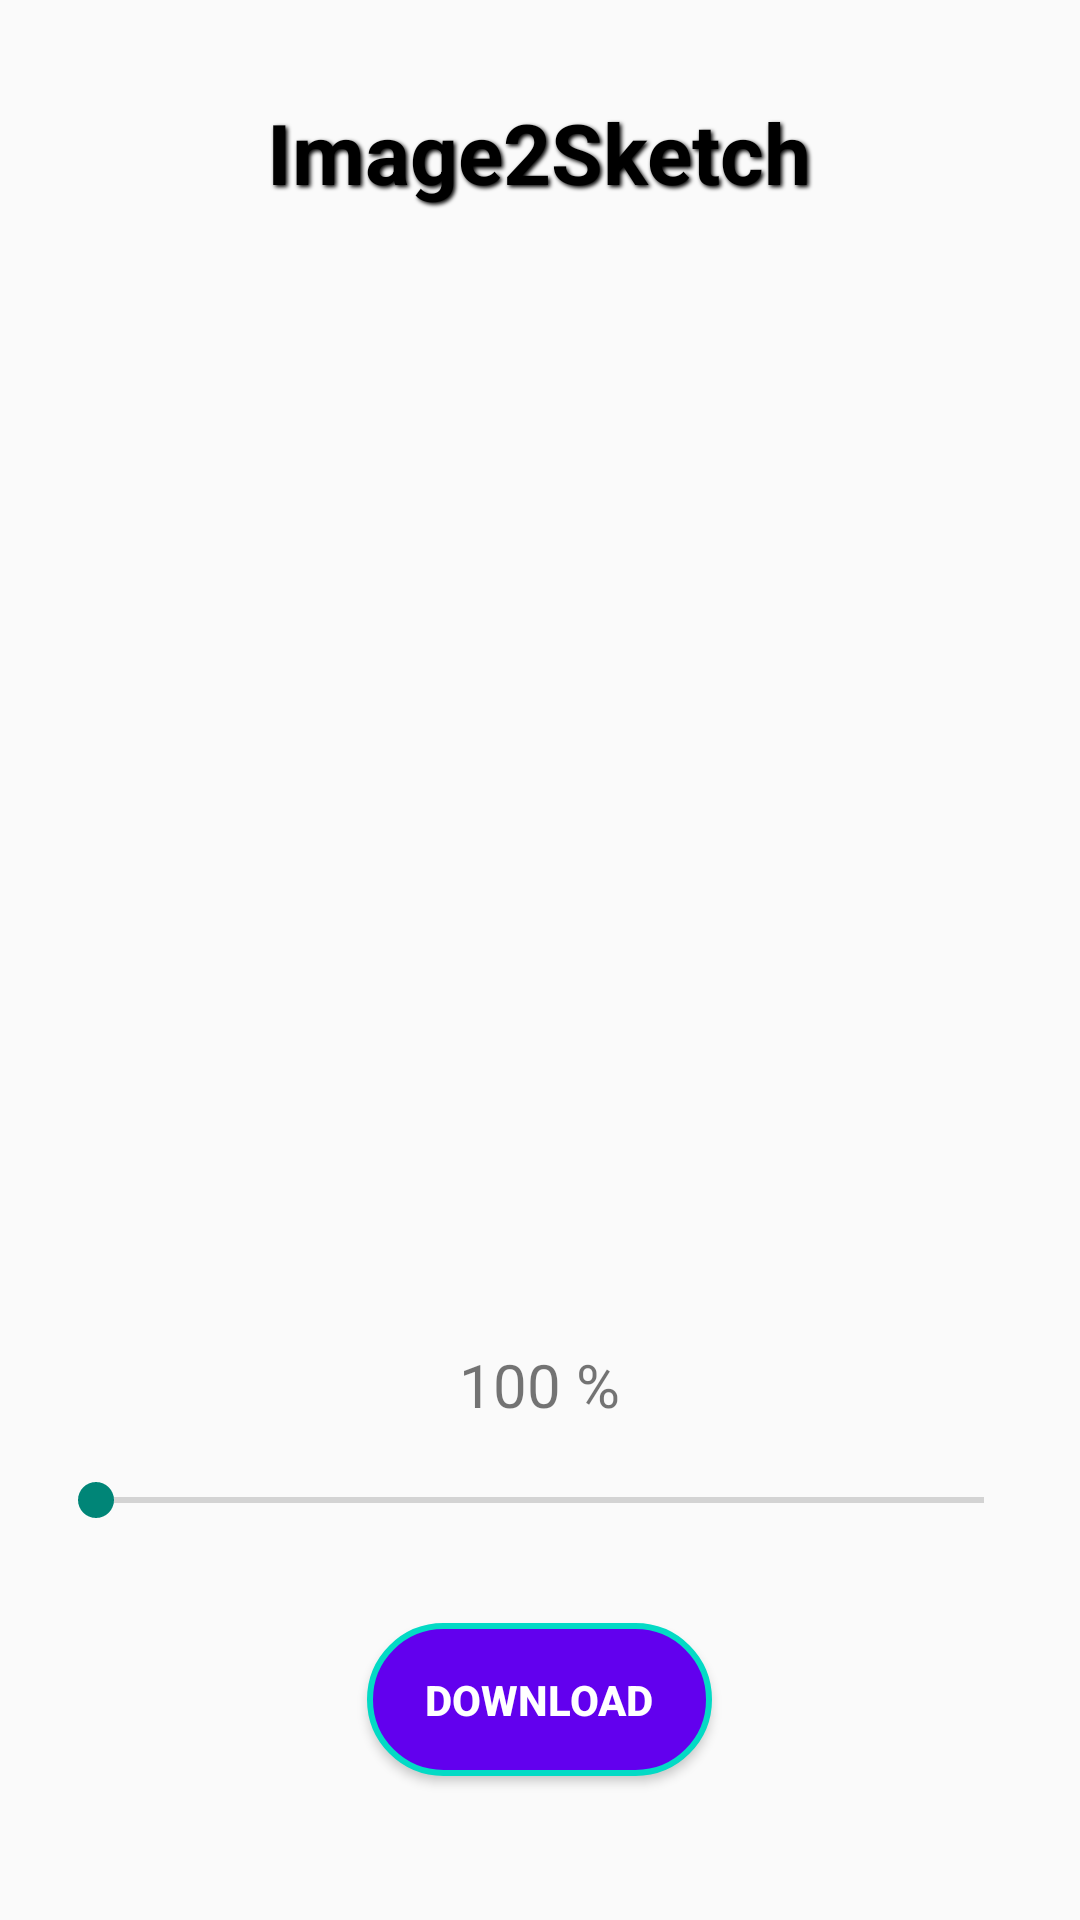

Write the Android layout XML for this screen, with the resource values it uses.
<!-- AndroidManifest.xml: activity theme Theme.AppCompat.Light -->
<!-- res/layout/activity_main.xml -->
<?xml version="1.0" encoding="utf-8"?>
<LinearLayout xmlns:android="http://schemas.android.com/apk/res/android"
    xmlns:app="http://schemas.android.com/apk/res-auto"
    android:layout_width="match_parent"
    android:layout_height="match_parent"
    android:orientation="vertical"
    android:padding="16dp"
    android:background="@drawable/main">

    <TextView
        android:id="@+id/tv_heading"
        android:layout_width="wrap_content"
        android:layout_height="wrap_content"
        android:layout_gravity="center"
        android:text="Image2Sketch"
        android:textColor="@android:color/black"
        android:textSize="28sp"
        android:textStyle="bold"
        android:shadowColor="#000000"
        android:shadowDx="2"
        android:shadowDy="2"
        android:shadowRadius="3"
        android:padding="16dp"
        android:layout_marginBottom="16dp" />


    <LinearLayout
        android:layout_width="match_parent"
        android:layout_height="0dp"
        android:layout_weight="3"
        android:gravity="center"
        android:orientation="horizontal"
        android:layout_marginBottom="16dp">


        <ImageView
            android:id="@+id/iv_user"
            android:layout_width="0dp"
            android:layout_height="match_parent"
            android:layout_weight="1"
            android:adjustViewBounds="true"
            android:contentDescription="@string/user_image"
            android:scaleType="fitCenter" />


        <RelativeLayout
            android:layout_width="0dp"
            android:layout_height="match_parent"
            android:layout_weight="1"
            android:layout_marginLeft="16dp">

            <ImageView
                android:id="@+id/iv_target"
                android:layout_width="match_parent"
                android:layout_height="match_parent"
                android:adjustViewBounds="true"
                android:contentDescription="@string/target_image"
                android:scaleType="fitCenter" />

            <ProgressBar
                android:id="@+id/pb"
                android:visibility="invisible"
                android:layout_centerInParent="true"
                android:layout_width="wrap_content"
                android:layout_height="wrap_content" />
        </RelativeLayout>
    </LinearLayout>


    <com.google.android.material.tabs.TabLayout
        android:id="@+id/tabLayout"
        android:layout_width="match_parent"
        android:layout_height="wrap_content"
        app:tabBackground="@color/colorPrimary"
        app:tabGravity="fill"
        app:tabIndicatorColor="@color/colorAccent"
        app:tabIndicatorHeight="4dp"
        app:tabMode="scrollable"
        app:tabSelectedTextColor="@android:color/white"
        app:tabTextColor="@android:color/white" />


    <TextView
        android:id="@+id/tv_pb"
        android:layout_marginTop="16dp"
        android:layout_gravity="center_horizontal"
        android:text="100 %"
        android:textSize="20sp"
        android:layout_width="wrap_content"
        android:layout_height="wrap_content" />


    <SeekBar
        android:id="@+id/simpleSeekBar"
        android:layout_width="match_parent"
        android:layout_height="wrap_content"
        android:layout_marginTop="16dp"
        android:layout_marginBottom="32dp" />


    <Button
        android:id="@+id/btn_download"
        android:layout_width="wrap_content"
        android:layout_height="wrap_content"
        android:background="@drawable/button_background"
        android:text=" Download "
        android:textColor="@android:color/white"
        android:textStyle="bold"
        android:padding="16dp"
        android:drawableRight="@drawable/baseline_download_24"
        android:drawablePadding="8dp"
        android:elevation="6dp"
        android:layout_gravity="center_horizontal"
        android:layout_marginBottom="32dp" />





</LinearLayout>
<!-- resources referenced by this layout -->
<resources>
  <color name="colorAccent">#03DAC5</color>
  <color name="colorPrimary">#6200EE</color>
  <!-- drawable button_background (drawable) -->
  <selector xmlns:android="http://schemas.android.com/apk/res/android">
      <item android:state_pressed="true">
          <shape android:shape="rectangle">
              <solid android:color="@color/colorAccent" />
              <corners android:radius="25dp" />
              <stroke
                  android:width="2dp"
                  android:color="@color/colorPrimaryDark" />
          </shape>
      </item>
      <item>
          <shape android:shape="rectangle">
              <solid android:color="@color/colorPrimary" />
              <corners android:radius="25dp" />
              <stroke
                  android:width="2dp"
                  android:color="@color/colorAccent" />
          </shape>
      </item>
  </selector>
  <string name="target_image">Target Image Description</string>
  <string name="user_image">Uploaded Image Description</string>
  <color name="colorPrimaryDark">#3700B3</color>
</resources>
